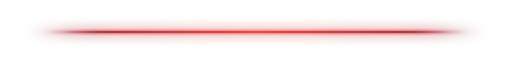
t = 0.00 s
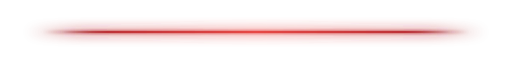
t = 0.50 s
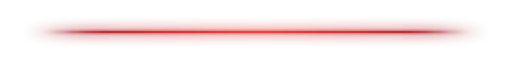
t = 1.50 s
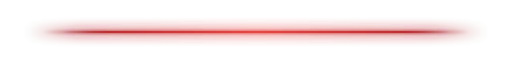
t = 2.00 s
t = 2.50 s: frame unchanged from t = 1.50 s, image omitted
t = 3.50 s: frame unchanged from t = 0.50 s, image omitted

The animated SVG that drew these frames (rendered in a browser with its animation timeline set to each time). Animation: 1 SMIL element (animate=1); one cycle of 4.00 s, repeats indefinitely.

<svg xmlns="http://www.w3.org/2000/svg" viewBox="0 0 1200 70" width="1200" height="70">
  <defs>
    <linearGradient id="fade" x1="0" x2="1" y1="0" y2="0">
      <stop offset="0" stop-color="#8B0F14" stop-opacity="0"/>
      <stop offset="0.12" stop-color="#B3151B" stop-opacity="0.9"/>
      <stop offset="0.5" stop-color="#E53935" stop-opacity="1"/>
      <stop offset="0.88" stop-color="#B3151B" stop-opacity="0.9"/>
      <stop offset="1" stop-color="#8B0F14" stop-opacity="0"/>
    </linearGradient>
    <filter id="blurWide" x="-20%" y="-300%" width="140%" height="700%">
      <feGaussianBlur stdDeviation="14"/>
    </filter>
    <filter id="blurSoft" x="-20%" y="-300%" width="140%" height="700%">
      <feGaussianBlur stdDeviation="4"/>
    </filter>
  </defs>
  <rect x="60" y="29" width="1080" height="12" rx="6" fill="url(#fade)" filter="url(#blurWide)" opacity="0.85">
    <animate attributeName="opacity" values="0.65;0.95;0.65" dur="4s" repeatCount="indefinite"/>
  </rect>
  <rect x="100" y="32" width="1000" height="6" rx="3" fill="url(#fade)" filter="url(#blurSoft)"/>
  <rect x="140" y="33.5" width="920" height="3" rx="1.5" fill="url(#fade)"/>
</svg>
